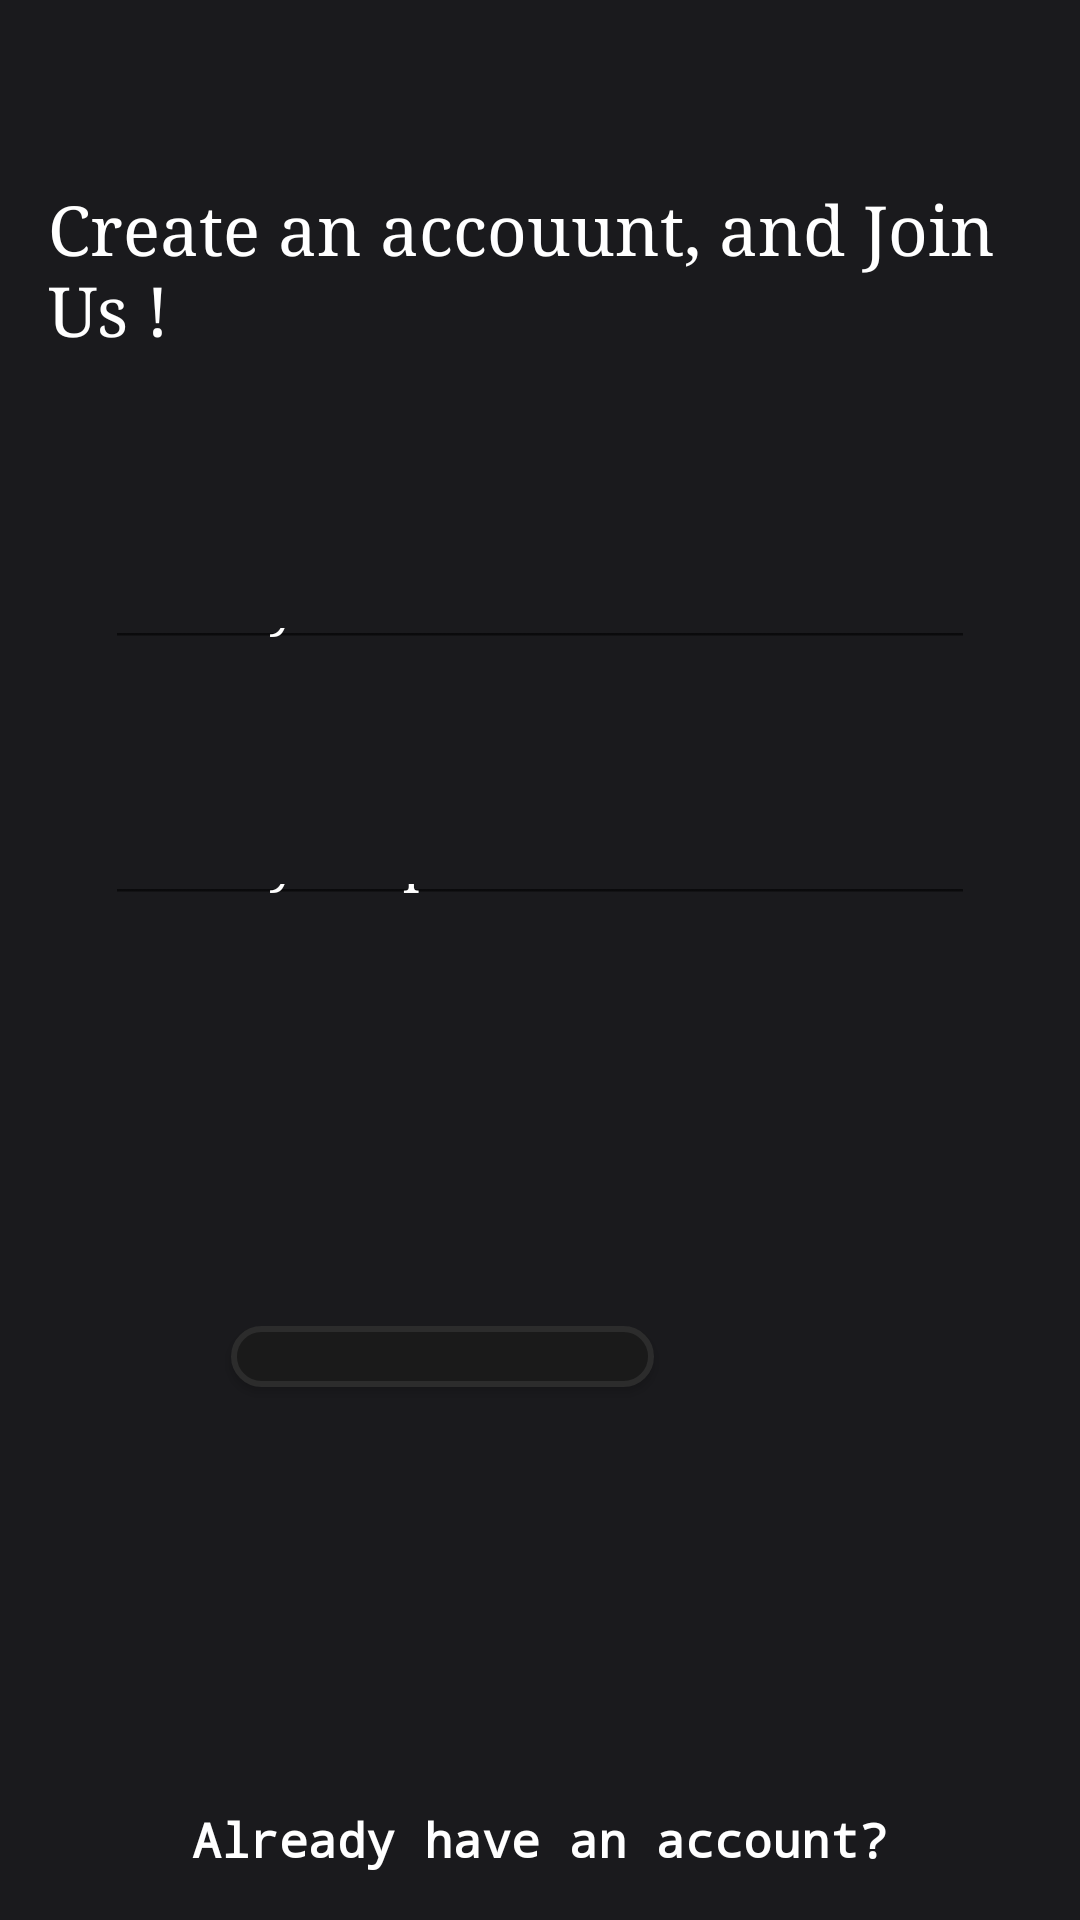

This screen was rendered from an Android layout file. Write that file and the resources it references.
<!-- AndroidManifest.xml: application theme AymanTheme -->
<!-- res/layout/activity_sign_up.xml -->
<?xml version="1.0" encoding="utf-8"?>
<androidx.constraintlayout.widget.ConstraintLayout xmlns:android="http://schemas.android.com/apk/res/android"
    xmlns:app="http://schemas.android.com/apk/res-auto"
    xmlns:tools="http://schemas.android.com/tools"
    android:id="@+id/main"
    android:layout_width="match_parent"
    android:layout_height="match_parent"
    tools:context=".SignUpActivity">

    <TextView
        android:id="@+id/textView"
        android:layout_width="wrap_content"
        android:layout_height="wrap_content"
        android:layout_marginStart="16dp"
        android:layout_marginTop="61dp"
        android:layout_marginBottom="81dp"
        android:text="Create an accouunt, and Join Us !"
        android:textSize="23sp"
        app:layout_constraintBottom_toTopOf="@+id/edtUserName"
        app:layout_constraintStart_toStartOf="parent"
        app:layout_constraintTop_toTopOf="parent" />

    <EditText
        android:id="@+id/edtUserName"
        android:layout_width="0dp"
        android:layout_height="0dp"
        android:layout_marginStart="35dp"
        android:layout_marginEnd="35dp"
        android:layout_marginBottom="65dp"
        android:ems="10"
        android:hint="enter your name"
        android:inputType="text"
        android:textColor="#FFFFFF"
        app:layout_constraintBottom_toTopOf="@+id/edtPass"
        app:layout_constraintEnd_toEndOf="parent"
        app:layout_constraintStart_toStartOf="parent"
        app:layout_constraintTop_toBottomOf="@+id/textView" />

    <EditText
        android:id="@+id/edtPass"
        android:layout_width="0dp"
        android:layout_height="0dp"
        android:layout_marginStart="35dp"
        android:layout_marginEnd="35dp"
        android:layout_marginBottom="137dp"
        android:ems="10"
        android:hint="enter your password"
        android:inputType="textPassword"
        android:textColor="#FFFFFF"
        app:layout_constraintBottom_toTopOf="@+id/btnSignUp"
        app:layout_constraintEnd_toEndOf="parent"
        app:layout_constraintStart_toStartOf="parent"
        app:layout_constraintTop_toBottomOf="@+id/edtUserName" />

    <Button
        android:id="@+id/btnSignUp"
        android:layout_width="141dp"
        android:layout_height="0dp"
        android:layout_marginStart="109dp"
        android:layout_marginEnd="110dp"
        android:layout_marginBottom="140dp"
        android:onClick="btnSignUpOnClick"
        android:text="Signup"
        android:textSize="25sp"
        app:layout_constraintBottom_toTopOf="@+id/txtHaveAccount"
        app:layout_constraintEnd_toEndOf="@+id/txtHaveAccount"
        app:layout_constraintStart_toStartOf="parent"
        app:layout_constraintTop_toBottomOf="@+id/edtPass" />

    <TextView
        android:id="@+id/txtHaveAccount"
        android:layout_width="wrap_content"
        android:layout_height="wrap_content"
        android:layout_marginBottom="16dp"
        android:fontFamily="monospace"
        android:maxWidth="300dp"
        android:onClick="txtHaveAccountOnClick"
        android:text="Already have an account?"
        android:textColor="@color/white"
        android:textSize="16sp"
        android:textStyle="bold"
        app:autoSizeMinTextSize="12sp"
        app:autoSizeTextType="uniform"
        app:layout_constraintBottom_toBottomOf="parent"
        app:layout_constraintEnd_toEndOf="parent"
        app:layout_constraintStart_toStartOf="parent" />

</androidx.constraintlayout.widget.ConstraintLayout>
<!-- resources referenced by this layout -->
<resources>
  <color name="white">#FFFFFFFF</color>
  <style name="CustomEditText" parent="Widget.AppCompat.EditText">
          <item name="android:textColorHint">#FFFFFF</item>
          <item name="android:fontFamily">serif</item>
          <item name="android:backgroundTint">#FFFFFF</item>
          <item name="android:textColor">#FFFFFF</item>
      </style>
  <style name="CustomTextView" parent="Widget.AppCompat.TextView">
          <item name="android:textColor">#FFFFFF</item>
          <item name="android:fontFamily">serif</item>
      </style>
  <style name="CustomListView" parent="Widget.AppCompat.ListView">
          <item name="android:divider">#FFFFFF</item>
          <item name="android:dividerHeight">1dp</item>
          <item name="android:background">#1A1A1D</item>
          <item name="android:listSelector">?android:attr/activatedBackgroundIndicator</item>
      </style>
  <style name="CreativeButton" parent="Widget.AppCompat.Button">
          <item name="android:background">@drawable/button_background</item>
          <item name="android:textColor">#FFFFFF</item>
          <item name="android:fontFamily">serif</item>
          <item name="android:textStyle">bold</item>
          <item name="android:textSize">14sp</item>
          <item name="android:paddingLeft">15dp</item>
          <item name="android:paddingRight">15dp</item>
          <item name="android:paddingTop">9dp</item>
          <item name="android:paddingBottom">9dp</item>
          <item name="android:elevation">2dp</item>
      </style>
  <style name="CustomSpinner" parent="Widget.AppCompat.Spinner">
          <item name="android:backgroundTint">#FFFFFF</item>
          <item name="android:popupBackground">#1A1A1D</item>
          <item name="android:padding">8dp</item>
          <item name="android:textColor">#FFFFFF</item> 
          <item name="android:fontFamily">serif</item>
      </style>
  <style name="CustomCheckBox" parent="Widget.AppCompat.CompoundButton.CheckBox">
          <item name="android:textColor">#FFFFFF</item>
          <item name="android:fontFamily">serif</item>
          <item name="android:buttonTint">#FFFFFF</item>
      </style>
  <style name="CustomRadioButton" parent="Widget.AppCompat.CompoundButton.RadioButton">
          <item name="android:textColor">#FFFFFF</item>
          <item name="android:fontFamily">serif</item>
          <item name="android:buttonTint">#FFFFFF</item>
      </style>
  <style name="SpinnerPopupDark" parent="ThemeOverlay.AppCompat.Light">
          <item name="android:popupBackground">#1A1A1D</item>
          <item name="android:textColor">#FFFFFF</item>
      </style>
  <!-- drawable button_background (drawable) -->
  <selector xmlns:android="http://schemas.android.com/apk/res/android">
      
      <item android:state_pressed="true">
          <shape xmlns:android="http://schemas.android.com/apk/res/android">
              <solid android:color="#292929" />
              <corners android:radius="30dp"/>
              <stroke android:color="#666666" android:width="2dp"/>
              <scale android:scaleX="1.05" android:scaleY="1.05"/> 
          </shape>
      </item>
  
      
      <item>
          <shape xmlns:android="http://schemas.android.com/apk/res/android">
              <solid android:color="#1a1a1a" />
              <corners android:radius="30dp"/>
              <stroke android:color="#2c2c2c" android:width="2dp"/>
          </shape>
      </item>
  </selector>
</resources>
